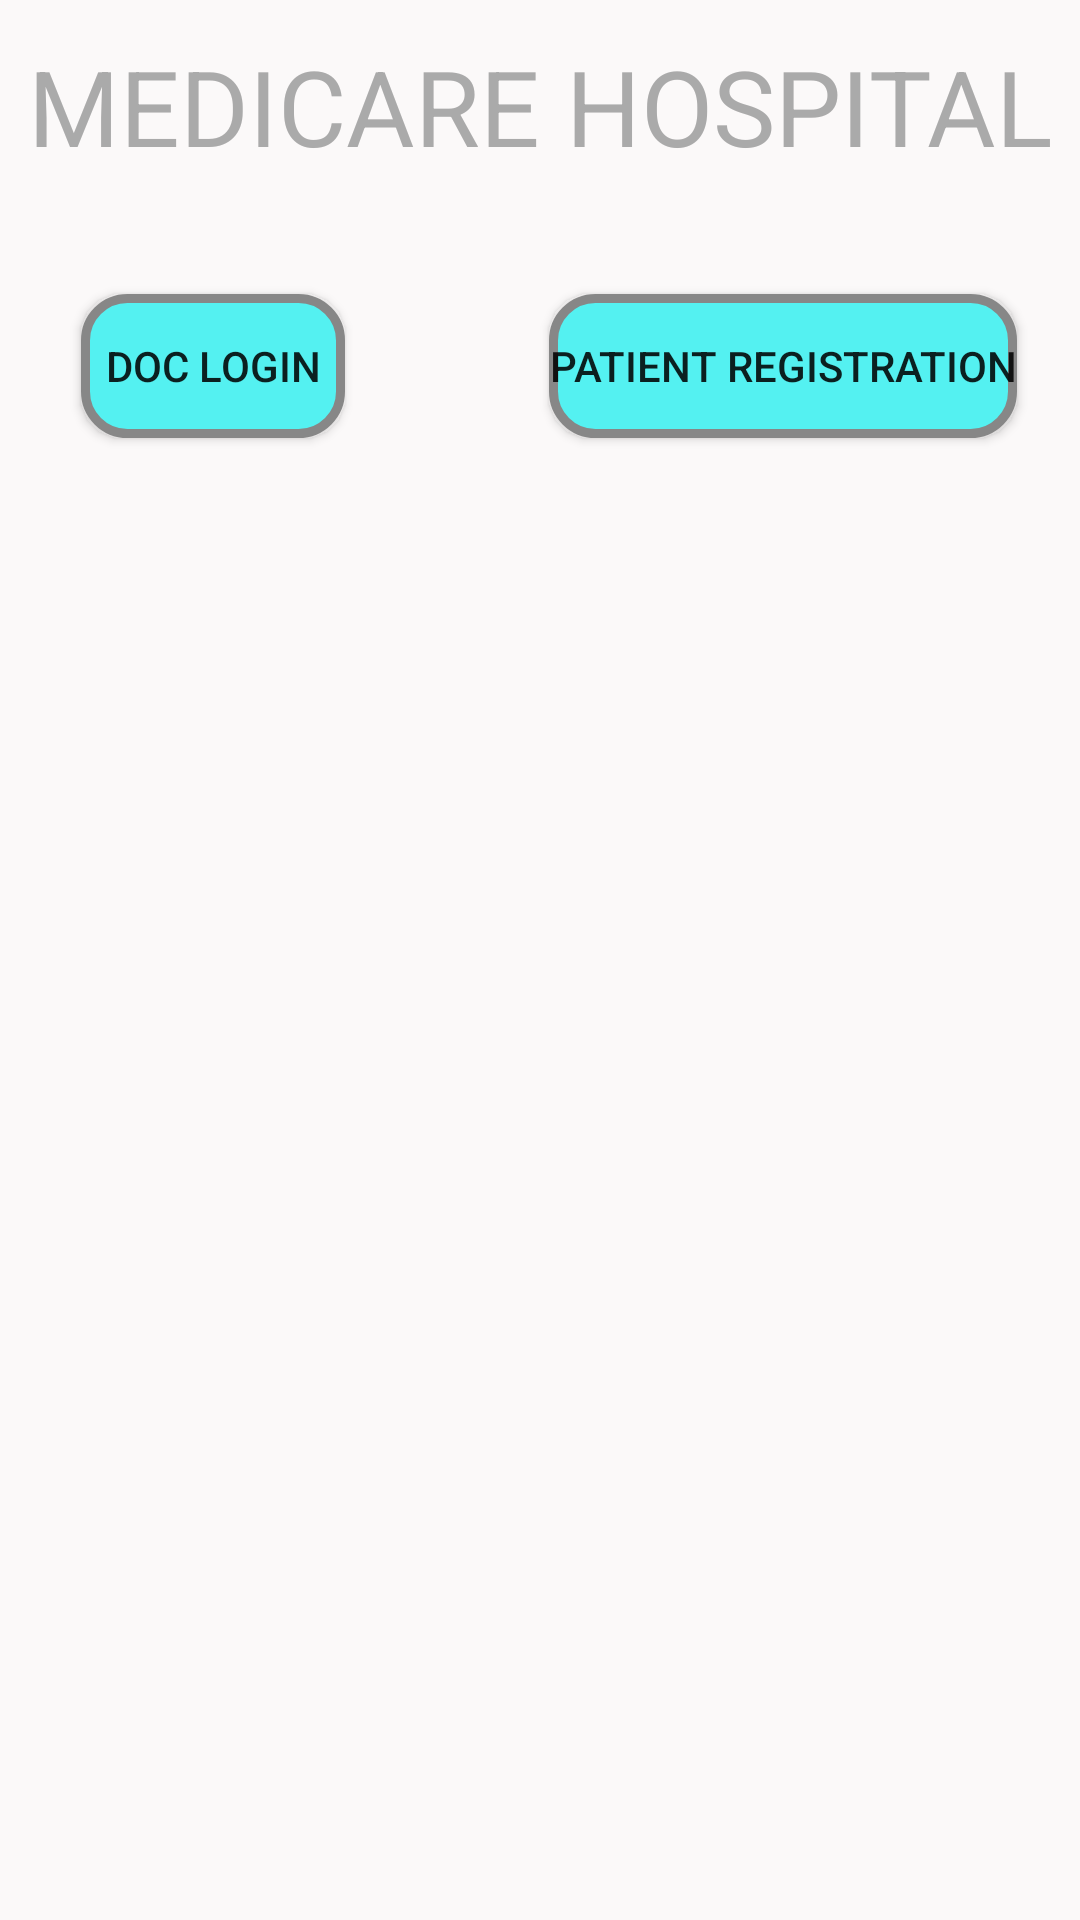

The Android layout XML behind this screen, and the referenced resources:
<!-- AndroidManifest.xml: application theme AppTheme -->
<!-- res/layout/activity_main.xml -->
<?xml version="1.0" encoding="utf-8"?>
<RelativeLayout xmlns:android="http://schemas.android.com/apk/res/android"
    xmlns:app="http://schemas.android.com/apk/res-auto"
    xmlns:tools="http://schemas.android.com/tools"
    android:layout_width="match_parent"
    android:layout_height="match_parent"
    tools:context=".main"
   >

    <TextView
        android:id="@+id/T1"
        android:layout_width="match_parent"
        android:layout_height="43dp"
        android:layout_alignParentTop="true"
        android:layout_marginTop="12dp"
        android:gravity="center"
        android:text="MEDICARE HOSPITAL"
        android:textColor="@android:color/darker_gray"
        android:textIsSelectable="false"
        android:textSize="35dp"
        tools:layout_editor_absoluteX="12dp"
        tools:layout_editor_absoluteY="19dp" />

    <Button
        android:id="@+id/B1"
        android:layout_width="wrap_content"
        android:layout_height="wrap_content"
        android:layout_alignParentStart="true"
        android:layout_alignParentTop="true"
        android:layout_marginStart="27dp"
        android:layout_marginTop="98dp"
        android:onClick="f1"
        android:text="Doc Login"
        tools:layout_editor_absoluteX="27dp"
        tools:layout_editor_absoluteY="110dp"
        android:background="@drawable/buttondes"/>

    <Button
        android:id="@+id/B2"
        android:layout_width="wrap_content"
        android:layout_height="wrap_content"
        android:layout_alignParentEnd="true"
        android:layout_alignTop="@+id/B1"
        android:layout_marginEnd="21dp"
        android:background="@drawable/buttondes"
        android:onClick="d1"
        android:text="Patient Registration"
        android:textSize="14sp"
        tools:layout_editor_absoluteX="186dp"
        tools:layout_editor_absoluteY="110dp" />

</RelativeLayout>
<!-- resources referenced by this layout -->
<resources>
  <!-- drawable buttondes (drawable) -->
  <?xml version="1.0" encoding="utf-8"?>
  <shape xmlns:android="http://schemas.android.com/apk/res/android"
      android:shape="rectangle"
      >
      <corners
          android:radius="14dp"
          />
      <solid
          android:color="#54f1f1"
          />
      
      <stroke
          android:width="3dp"
          android:color="#878787"
          />
  </shape>
  <style name="AppTheme" parent="Theme.AppCompat">
          
          <item name="colorPrimaryDark">@color/colorPrimaryDark</item>
          <item name="colorAccent">@color/colorAccent</item>
          <item name="android:colorBackground">@color/background_material_light</item>
  
      </style>
  <color name="colorPrimaryDark">#00000b</color>
  <color name="colorAccent">#ee5cf9</color>
  <color name="background_material_light">#fbf9f9</color>
</resources>
